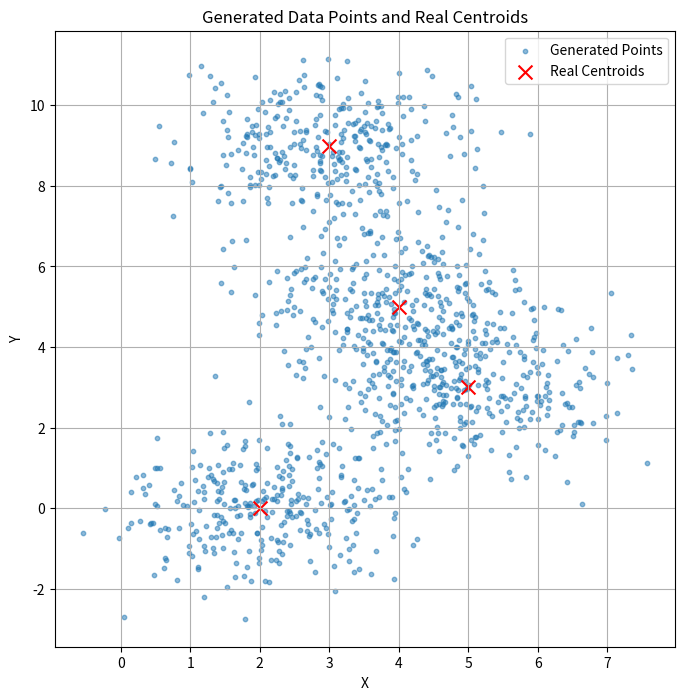

Reproduce this figure in Python.
import matplotlib.pyplot as plt
import numpy as np
import time

real_centroids, number_of_centroids =  [(np.random.randint(0, 10),np.random.randint(0, 10)),
                                        (np.random.randint(0, 10),np.random.randint(0, 10)),
                                        (np.random.randint(0, 10),np.random.randint(0, 10)),
                                        (np.random.randint(0, 10),np.random.randint(0, 10))], 4

points_per_centroid = 300
all_points = []

def generate_point_around_centroid(centroid: tuple) -> tuple:
    x_centroid, y_centroid = centroid
    x = np.random.normal(x_centroid, 1)
    y = np.random.normal(y_centroid, 1)
    return x, y

for centroid in real_centroids:
    for _ in range(points_per_centroid):
        all_points.append(generate_point_around_centroid(centroid))

plt.figure(figsize=(8, 8))
points_x = [p[0] for p in all_points]
points_y = [p[1] for p in all_points]
plt.scatter(points_x, points_y, s=10, alpha=0.5, label='Generated Points')
centroid_x = [c[0] for c in real_centroids]
centroid_y = [c[1] for c in real_centroids]
plt.scatter(centroid_x, centroid_y, s=100, color='red', marker='x', label='Real Centroids')
plt.title('Generated Data Points and Real Centroids')
plt.xlabel('X')
plt.ylabel('Y')
plt.legend()
plt.grid(True)
plt.savefig('initial_data.png')
plt.show()
